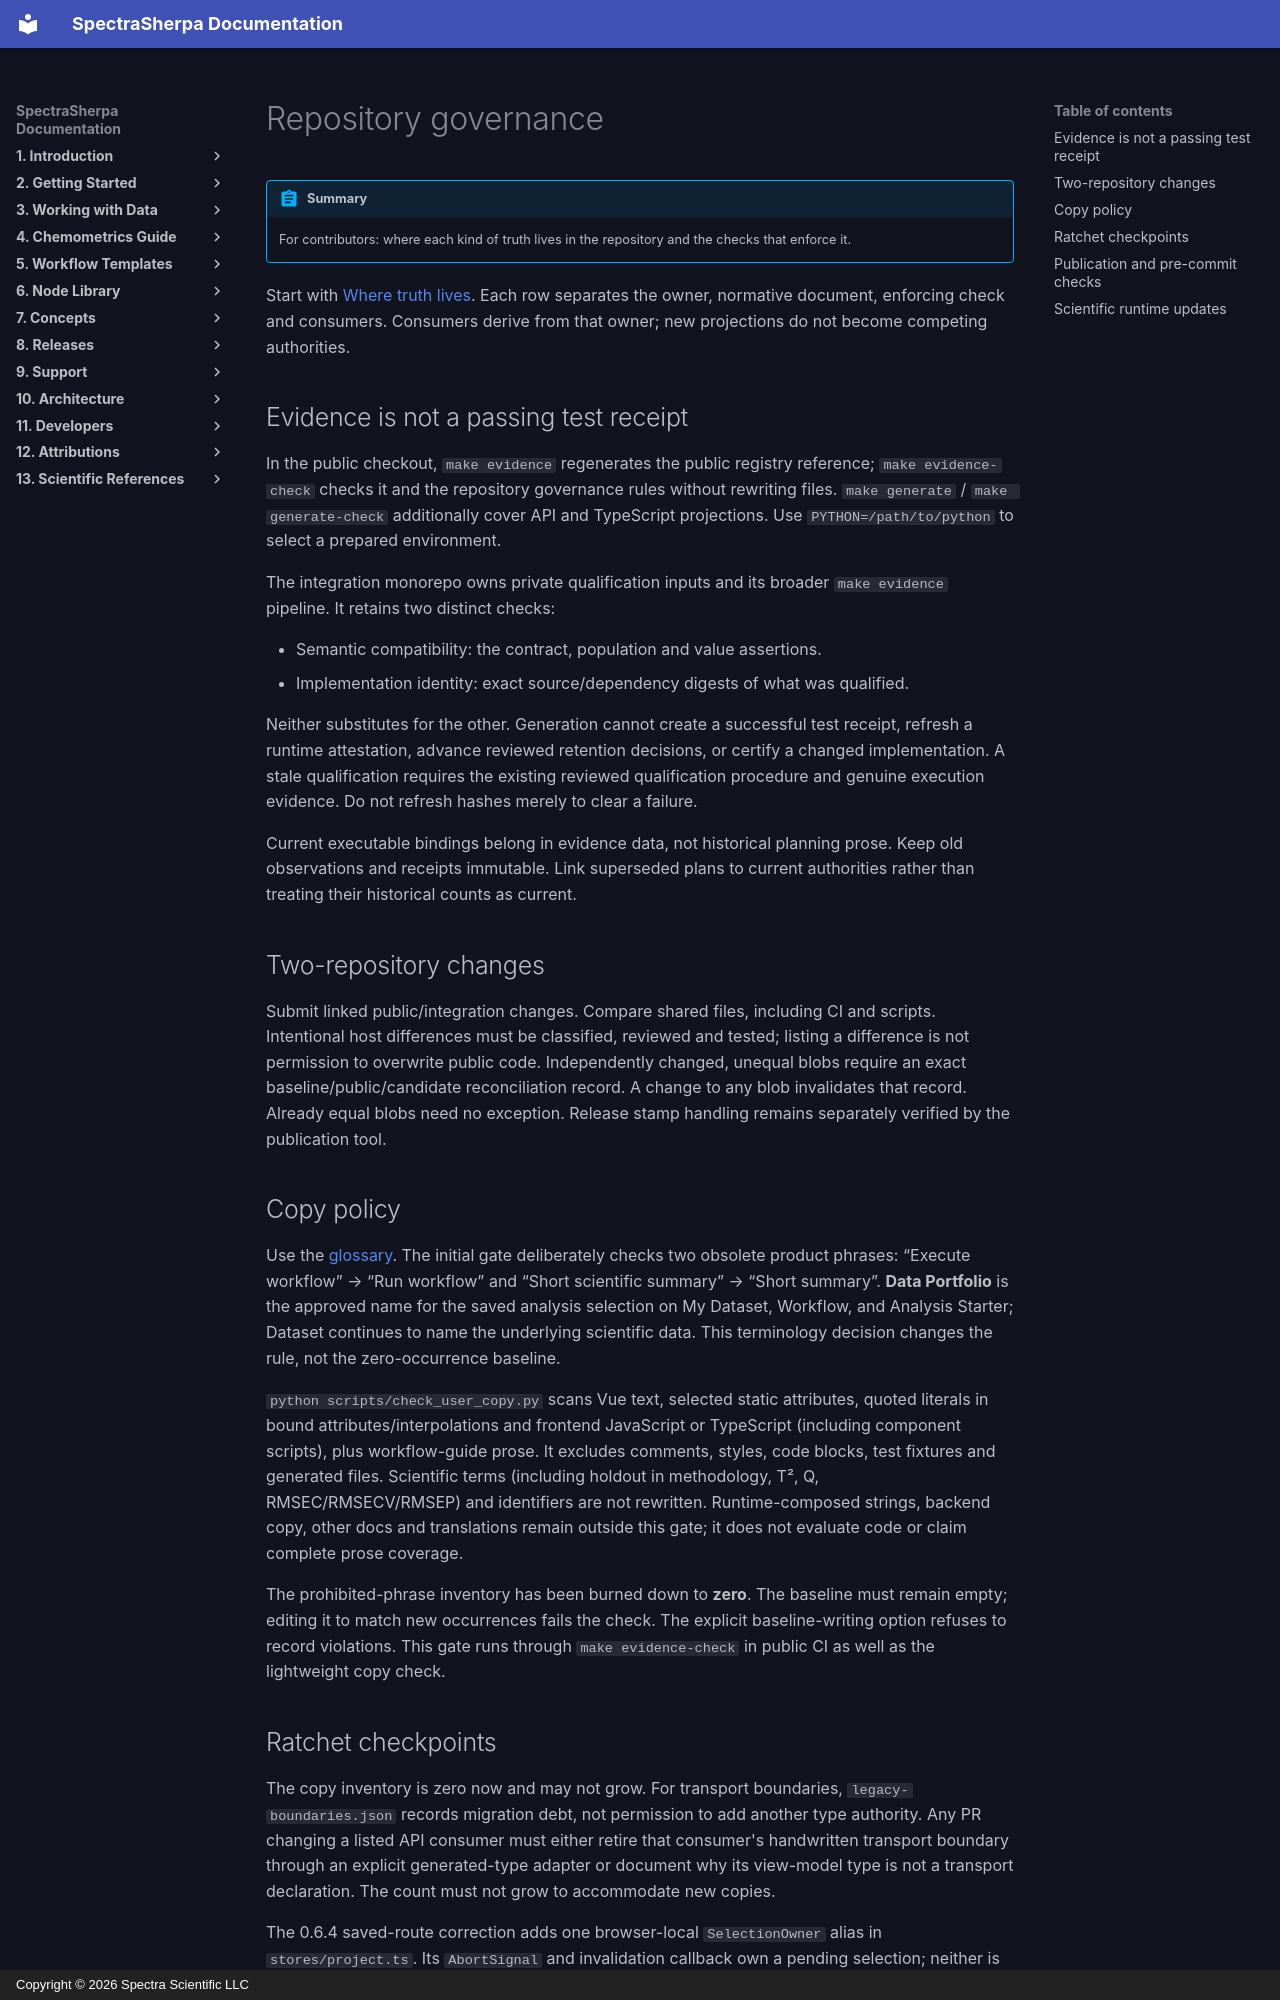

repository: Spectra-Scientific-LLC/Spectra-Sherpa · page: developers/repository-governance/index.html · generator: mkdocs · copyright: Copyright © 2026 Spectra Scientific LLC

# Repository governance

!!! abstract "Summary"
    For contributors: where each kind of truth lives in the repository and the checks that enforce it.

Start with [Where truth lives](../AUTHORITIES.md). Each row separates the owner,
normative document, enforcing check and consumers. Consumers derive from that
owner; new projections do not become competing authorities.

## Evidence is not a passing test receipt

In the public checkout, `make evidence` regenerates the public registry reference;
`make evidence-check` checks it and the repository governance rules without
rewriting files. `make generate` / `make generate-check` additionally cover API
and TypeScript projections. Use `PYTHON=/path/to/python` to select a prepared
environment.

The integration monorepo owns private qualification inputs and its broader
`make evidence` pipeline. It retains two distinct checks:

- Semantic compatibility: the contract, population and value assertions.
- Implementation identity: exact source/dependency digests of what was qualified.

Neither substitutes for the other. Generation cannot create a successful test
receipt, refresh a runtime attestation, advance reviewed retention decisions,
or certify a changed implementation. A stale qualification requires the existing
reviewed qualification procedure and genuine execution evidence. Do not
refresh hashes merely to clear a failure.

Current executable bindings belong in evidence data, not historical planning
prose. Keep old observations and receipts immutable. Link superseded plans to
current authorities rather than treating their historical counts as current.

## Two-repository changes

Submit linked public/integration changes. Compare shared files, including CI
and scripts. Intentional host differences must be classified, reviewed and
tested; listing a difference is not permission to overwrite public code.
Independently changed, unequal blobs require an exact baseline/public/candidate
reconciliation record. A change to any blob invalidates that record. Already
equal blobs need no exception. Release stamp handling remains separately
verified by the publication tool.

## Copy policy

Use the [glossary](../concepts/glossary.md). The initial gate deliberately checks
two obsolete product phrases: “Execute workflow” → “Run workflow” and
“Short scientific summary” → “Short summary”. **Data Portfolio** is the approved
name for the saved analysis selection on My Dataset, Workflow, and Analysis Starter;
Dataset continues to name the underlying scientific data. This terminology decision
changes the rule, not the zero-occurrence baseline.

`python scripts/check_user_copy.py` scans Vue text, selected static attributes,
quoted literals in bound attributes/interpolations and frontend JavaScript or
TypeScript (including component scripts), plus workflow-guide prose. It excludes
comments, styles, code blocks, test fixtures and generated files. Scientific terms (including holdout in
methodology, T², Q, RMSEC/RMSECV/RMSEP) and identifiers are not rewritten.
Runtime-composed strings, backend copy, other docs and translations remain
outside this gate; it does not evaluate code or claim complete prose coverage.

The prohibited-phrase inventory has been burned down to **zero**. The baseline must
remain empty; editing it to match new occurrences fails the check. The explicit
baseline-writing option refuses to record violations. This gate runs through
`make evidence-check` in public CI as well as the lightweight copy check.
